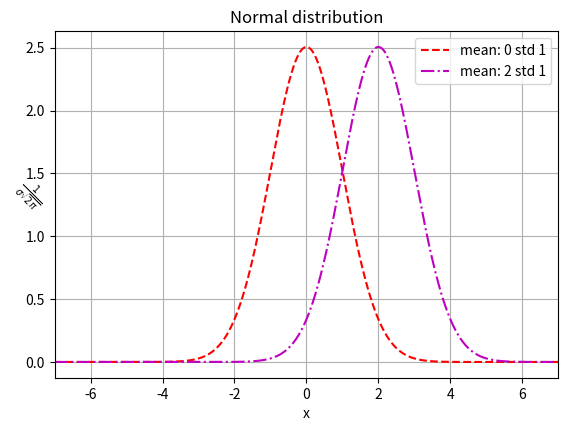

Write Python code to recreate this figure.
import numpy as np
import matplotlib.pyplot as plt
import math 

x = np.arange(-7, 7, 0.001)

def normal_distribution(x, mean, std):
    outer = 1 / std * np.sqrt(2 * math.pi)
    inner = np.exp(-0.5 * (x-mean / std)**2)
    return outer * inner 

y = normal_distribution(x, 0, 1)

dists= [
    {'mean':0, 'std':1, "color":"r", "style":"--"},
    {'mean':2, 'std':1, "color":"m", "style":"-."}
]

plt.figure(figsize=(6.5,4.5))
for dist in dists:
    y = normal_distribution(x, dist["mean"], dist["std"])
    plt.plot(x, y, 
    label=f"mean: {dist['mean']} std {dist['std']}",
    color=dist["color"], 
    linestyle=dist["style"])
    plt.xlim([-7, 7])
    plt.ylim
    plt.grid(True)
    plt.xlabel("x")
    plt.ylabel("$\\frac{1}{\sigma\sqrt{2\pi}}$", rotation=-45)
    plt.title("Normal distribution")
plt.legend()
plt.show()




